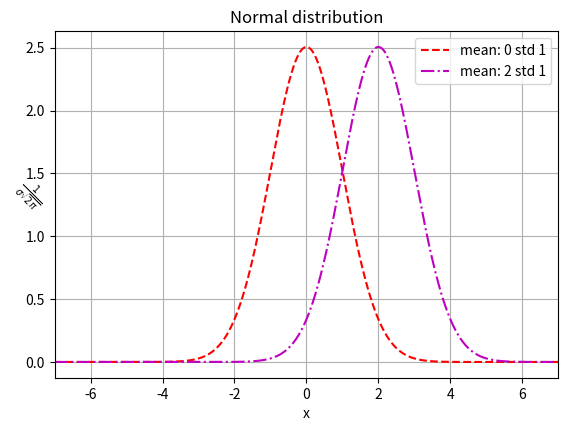

Write Python code to recreate this figure.
import numpy as np
import matplotlib.pyplot as plt
import math 

x = np.arange(-7, 7, 0.001)

def normal_distribution(x, mean, std):
    outer = 1 / std * np.sqrt(2 * math.pi)
    inner = np.exp(-0.5 * (x-mean / std)**2)
    return outer * inner 

y = normal_distribution(x, 0, 1)

dists= [
    {'mean':0, 'std':1, "color":"r", "style":"--"},
    {'mean':2, 'std':1, "color":"m", "style":"-."}
]

plt.figure(figsize=(6.5,4.5))
for dist in dists:
    y = normal_distribution(x, dist["mean"], dist["std"])
    plt.plot(x, y, 
    label=f"mean: {dist['mean']} std {dist['std']}",
    color=dist["color"], 
    linestyle=dist["style"])
    plt.xlim([-7, 7])
    plt.ylim
    plt.grid(True)
    plt.xlabel("x")
    plt.ylabel("$\\frac{1}{\sigma\sqrt{2\pi}}$", rotation=-45)
    plt.title("Normal distribution")
plt.legend()
plt.show()




